6-way image classification set "traffic_sign_dataset" from GitHub (manelpuig/my_rUBot_mecanum); label vocabulary: forbidden, give way, left, nothing, right, stop.

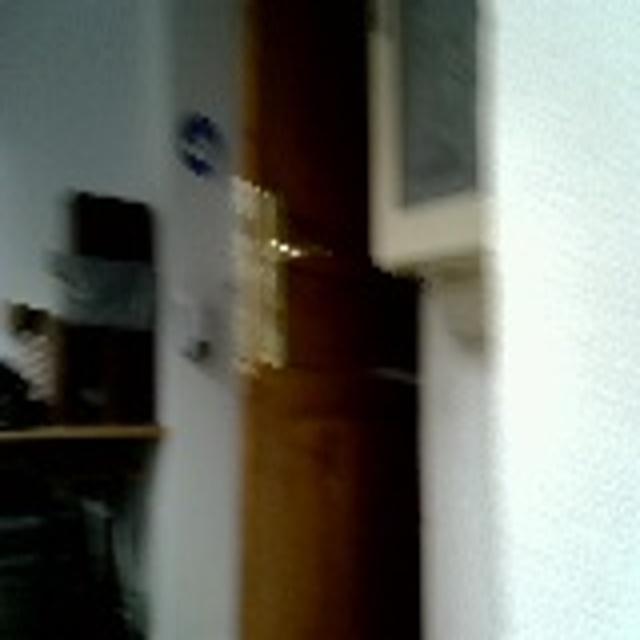
Label: nothing

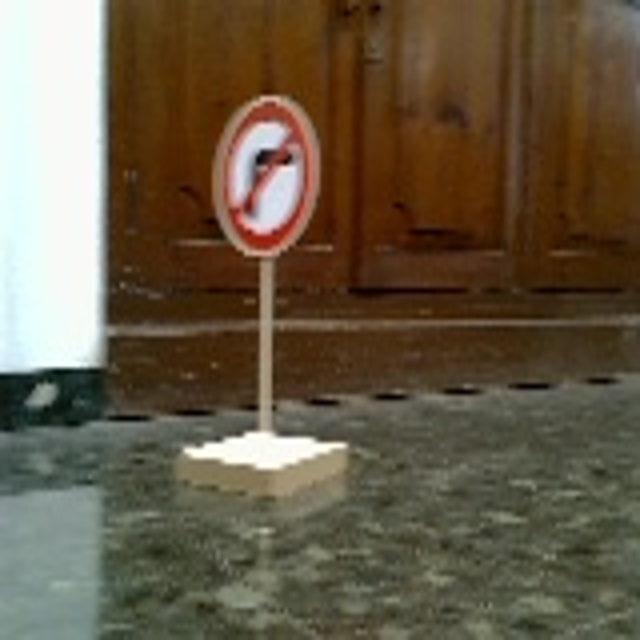
Label: right

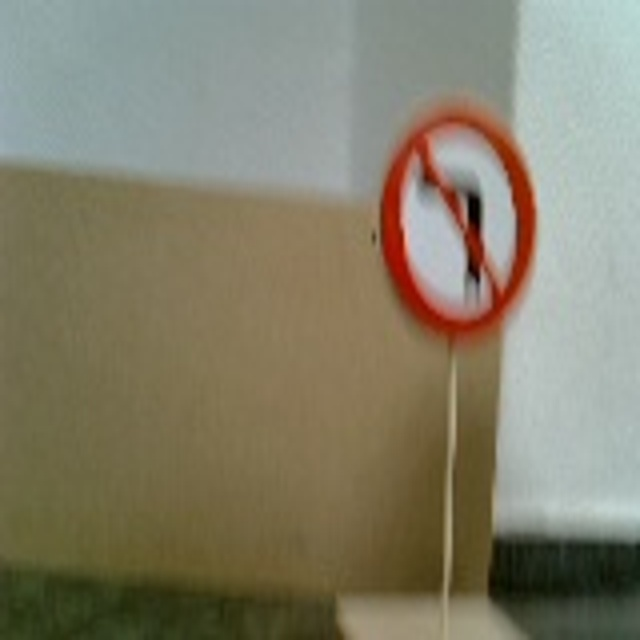
Label: left

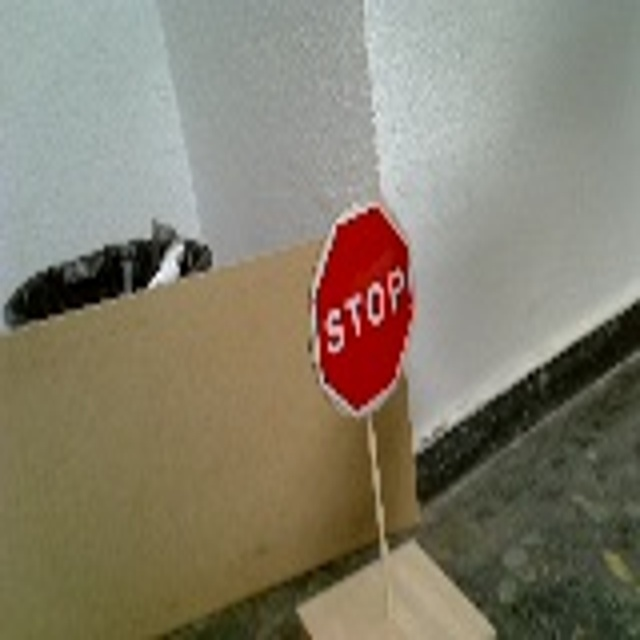
Label: stop

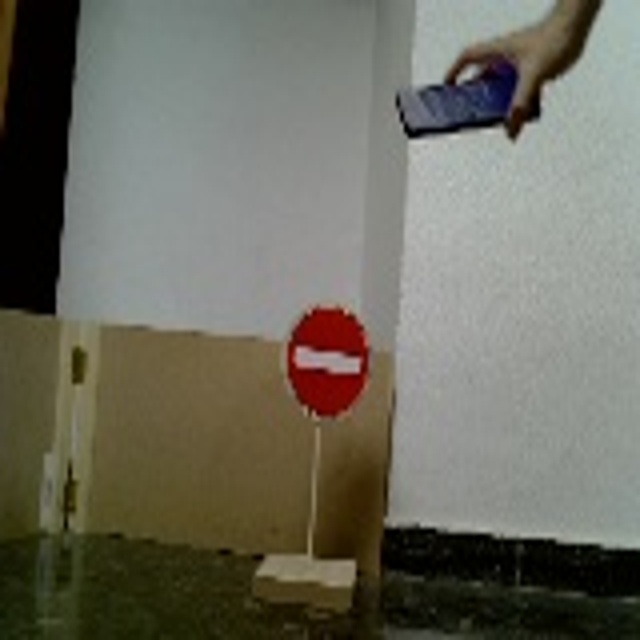
Label: forbidden

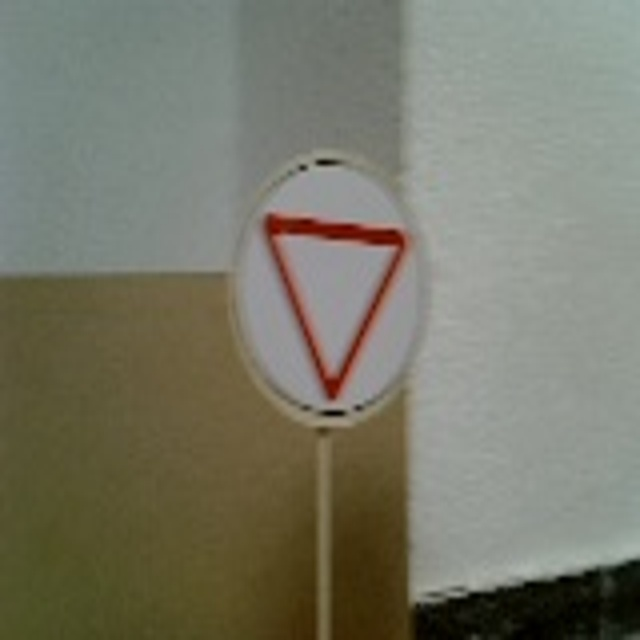
Label: give way
